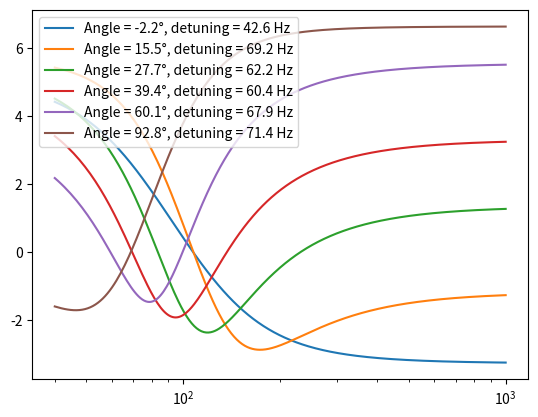

Recreate this plot in Python.
# -*- coding: utf-8 -*-
"""
Created on Tue Oct  6 10:15:59 2020

[redacted]
"""

#%% Importations

import numpy as np
import matplotlib.pyplot as plt
import cmath as cm

#%% Choix du graphe plotté

graphe = 3
phases_multiples = False

#%% Constants

c = 299792458 #m.s-1
i = complex(0, 1)
h_bar = 1.054571e-34 #J.s

#%% Parameters definition -> Schnabel 2005

if graphe == 1 or graphe == 2:
    
    L_fc = 50e-2 #m
    detuning = - 2 * np.pi * 15.15e6 #s-1
    r1, r2 = np.sqrt(0.97), np.sqrt(0.9995)
    t1, t2 = np.sqrt(1 - r1**2), np.sqrt(1 - r2**2)
    
    #Frequency window observed    /!\ omega = detuning from the carrier (sidebands)
    omega_min = 2 * np.pi * 12e6 #s-1
    omega_max = 2 * np.pi * 18e6 #s-1 <- range of frequency sidebands observes
    nb_freq = 1000 # <- freq resolution
    
    omega = np.linspace(omega_min, omega_max, nb_freq)
    
    squeezing_dB, squeezing_angle = 2, 0
    
    filter_cavity_losses = 0
    propagation_losses = 0
    mode_mismatch_squeezer_filter_cavity = 0
    mode_mismatch_squeezer_local_oscillator = 0
    filter_cavity_length_noise = 0 # m -> Not used here 
    
    injection_losses = 0 # à modifier -> pertes avant la fc
    propagation_losses = 0 # à modifier -> pertes après la fc, avant l'ifo
    readout_losses = 0 # à modifier -> pertes après l'ifo
    
    phase_mm_default = 0

#%% Parameters definition -> Jap paper 2020

if graphe == 3:
    
    intensity_input = 5e23
    lambda_carrier = 1064e-9 #m
    
    # filter cavity
    L_fc = 300 #m
    t1, t2 = np.sqrt(0.00136), np.sqrt(3.9e-6)
    
    # interferometer
    #L_ifo = 300
    #t_in = 0.9
    #m_eff = 1e-6 #kg
    #omega_m = 2 * np.pi * 500#Hz
    #Q = 100
    
    # Paper parameters
    filter_cavity_losses = 120e-6
    propagation_losses = 0.36
    mode_mismatch_squeezer_filter_cavity = 0.06
    mode_mismatch_squeezer_local_oscillator = 0.02
    filter_cavity_length_noise = 6e-12 # m -> Not used here 
    phase_noise = 30e-3 # rad -> Not used here
    squeezing_dB, squeezing_angle = 8.3, 0 # dB, rad
    
    injection_losses = 0 # à modifier -> pertes avant la fc
    propagation_losses = 0.36 # à modifier -> pertes après la fc, avant l'ifo
    readout_losses = 0 # à modifier -> pertes après l'ifo
    
    phase_mm_default = np.pi  # à trouver pour le pire des cas
    
    omega_min = 2 * np.pi * 40 #s-1
    omega_max = 2 * np.pi * 1000 #s-1 <- range of sideband frequencies observed
    nb_freq = 1000 # <- freq resolution
    
    omega = np.linspace(omega_min, omega_max, nb_freq)



#%% Useful computations

#def reflection(omega, detuning):
#    '''gives the transfer function in field amplitude of the cavity'''
#        
#    return( ( r1 - r2*(r1**2 + t1**2)*np.exp(2 * i * (omega - detuning) * L / c) ) / (1 - r1*r2*np.exp(2 * i * (omega - detuning) * L / c)))

def reflection(omega, detuning, input_transmission):
    '''gives the transfer function in field amplitude of the cavity'''
    
    epsilon = 2 * filter_cavity_losses / (input_transmission**2 + filter_cavity_losses)
    ksi = 4 * (omega - detuning) * L_fc / (c * (input_transmission**2 + filter_cavity_losses))
    
    return( 1 - (2 - epsilon) / (1 + i * ksi) )

def rotation(theta):
    
    return np.matrix([[np.cos(theta), - np.sin(theta)], [np.sin(theta), np.cos(theta)]])

A2 = (1 / np.sqrt(2)) * np.matrix([[1, 1], [-i, i]])

def apply(mat, cov):

    return mat.dot(cov).dot(np.transpose(np.conjugate(mat)))

#%% Transfer matrices of the optical components

def SQZ(sqz_dB, theta):
    
    r = - 0.5 * np.log(10**(-sqz_dB/10))
    amplitude_squeezed = np.matrix( [[np.exp(-r), 0], [0, np.exp(r)]] )
    
    return apply(rotation(-theta), amplitude_squeezed)

def FC(omega, detuning, input_transmission):
    
    one_photon_matrix = np.matrix([[reflection(omega, detuning, input_transmission), 0], [0, np.conjugate(reflection(-omega, detuning, input_transmission))]])
    
    return apply(A2, one_photon_matrix)

def IFO(omega):
    
#    chi = 1 / ( m_eff * (omega_m**2 - omega**2 - i * omega_m * omega / Q ) )
#    diag = ((t_in**2 / 2) + (i * omega * 2 * L_ifo / c)) / ((t_in**2 / 2) + (i * omega * 2 * L_ifo / c))
#    K = 16 * t_in * intensity_input * h_bar * 2 * np.pi / (lambda_carrier * ((t_in**2/2) - i*omega*2*L_ifo/c)**2) * chi
#    one_photon_matrix = np.matrix([[diag, 0], [-K, diag]])
#    
#    return apply(A2, one_photon_matrix)
    return np.eye(2)

#%% Application on the covariance matrix
    
cov_init = np.eye(2)

cov_squeezed = apply(SQZ(squeezing_dB, squeezing_angle), cov_init)

cov_squeezed_inj_loss = injection_losses * np.eye(2) + (1 - injection_losses) * cov_squeezed

def cov_ref(omega, detuning, input_transmission, phase_mm):
    
    # mode mismatch
    a0 = np.sqrt(1 - mode_mismatch_squeezer_filter_cavity)
    c0 = np.sqrt(1 - mode_mismatch_squeezer_local_oscillator)
    b0 = a0 * c0 + np.exp(i * phase_mm) * np.sqrt((1 - a0**2) * (1 - c0**2))
    t00 = a0 * np.conjugate(b0)
    tmm = c0 - t00
        
    MM = abs(tmm) * rotation(cm.phase(tmm))
    
    cav = apply(t00 * FC(omega, detuning, input_transmission) + MM, cov_squeezed_inj_loss)
    cav_losses = 1 - (abs(t00 * reflection(omega, detuning, input_transmission) + tmm)**2 + abs(t00 * reflection(-omega, detuning, input_transmission) + tmm)**2) / 2
    cav_vac = cav_losses * np.eye(2)
    
    return cav + cav_vac

def cov_ref_lossy(omega, detuning, input_transmission, phase_mm):
    
    return propagation_losses * np.eye(2) + (1 - propagation_losses) * cov_ref(omega, detuning, input_transmission, phase_mm)

def cov_ref_ifo(omega, detuning, input_transmission, phase_mm):
    
    return apply(IFO(omega), cov_ref_lossy(omega, detuning, input_transmission, phase_mm))

def cov_ref_ro(omega, detuning, input_transmission, phase_mm):
    
    return readout_losses * np.eye(2) + (1 - readout_losses) * cov_ref(omega, detuning, input_transmission, phase_mm)


#%% Computation of the variance of any quadrature
    
def variance(cov, theta):
    
    cov_rot = apply(rotation(-theta), cov)

    return np.real(cov_rot[0, 0])

def variance_dB(cov, theta):
    
    return  10 * np.log10(variance(cov, theta))

#%% Generation of the Wigner function from the covariance matrix

def pdf(cov, resolution):
    
    wigner = np.zeros((resolution, resolution))
    
    for i in range(resolution):
        for j in range(resolution):
            xy = np.array([10 * 2/resolution * (i - resolution/2),10 * 2/resolution * (j - resolution/2)])
            wigner[i,j] = np.exp(-0.5 * np.transpose(xy).dot(cov).dot(xy))
    
    return wigner

#%% Wigner functions at various frequencies (Schnabel)

if graphe == 1:
    
    if __name__ == '__main__':
        
        freq = np.array([12, 13, 13.8, 14.1, 14.4, 14.7, 15.3, 15.6, 15.9, 16.2, 17, 18]) * (1e6)
        subplt = 1
        
        for f in freq:
            plt.subplot(4, 3, subplt)
            plt.axis('off')
            plt.title('{} MHz'.format(round(f / (1e5)) / 10))
            plt.imshow(pdf(np.real(cov_ref_ro(2*np.pi*f, detuning, t1, phase_mm_default)), 100))
            subplt += 1

#%% Variance vs frequency (Schnabel)

if graphe == 2:
    
    if __name__ == '__main__':
      
        for k in range(10):
                
            theta_quad = k * 10 * np.pi / 180 #angle of the quadrature one wishes to measure
            
            var_plot = np.zeros(nb_freq)
            for j in range(nb_freq):
                var_plot[j] = variance_dB(cov_ref_ifo(omega[j], detuning, t1, phase_mm_default), theta_quad)
            plt.plot(omega/(2*np.pi), var_plot, label='{}°'.format(k*10))
            plt.legend()

#%% Variance vs frequency (Zhao et al)

if graphe == 3:
    
    if __name__ == '__main__':
      
        angle = np.array([-2.2, 15.5, 27.7, 39.4, 60.1, 92.8]) # degrees
        detuning = np.array([42.6, 69.2, 62.2, 60.4, 67.9, 71.4]) # Hz
        
        for k in range(len(angle)):
                
            theta_quad = angle[k] * np.pi / 180 #angle of the quadrature one wishes to measure
            detuning_cav = 2 * np.pi * detuning[k]
            
            plt.xscale('log')
            var_plot = np.zeros(nb_freq)
            for j in range(nb_freq):
                var_plot[j] = variance_dB(cov_ref_ifo(omega[j], detuning_cav, t1, phase_mm_default), theta_quad) #minus sign because theta defined as theta_squeezed_field - theta_LO
            plt.plot(omega/(2*np.pi), var_plot, label='Angle = {}°, detuning = {} Hz'.format(angle[k], detuning[k]))
            plt.legend()

